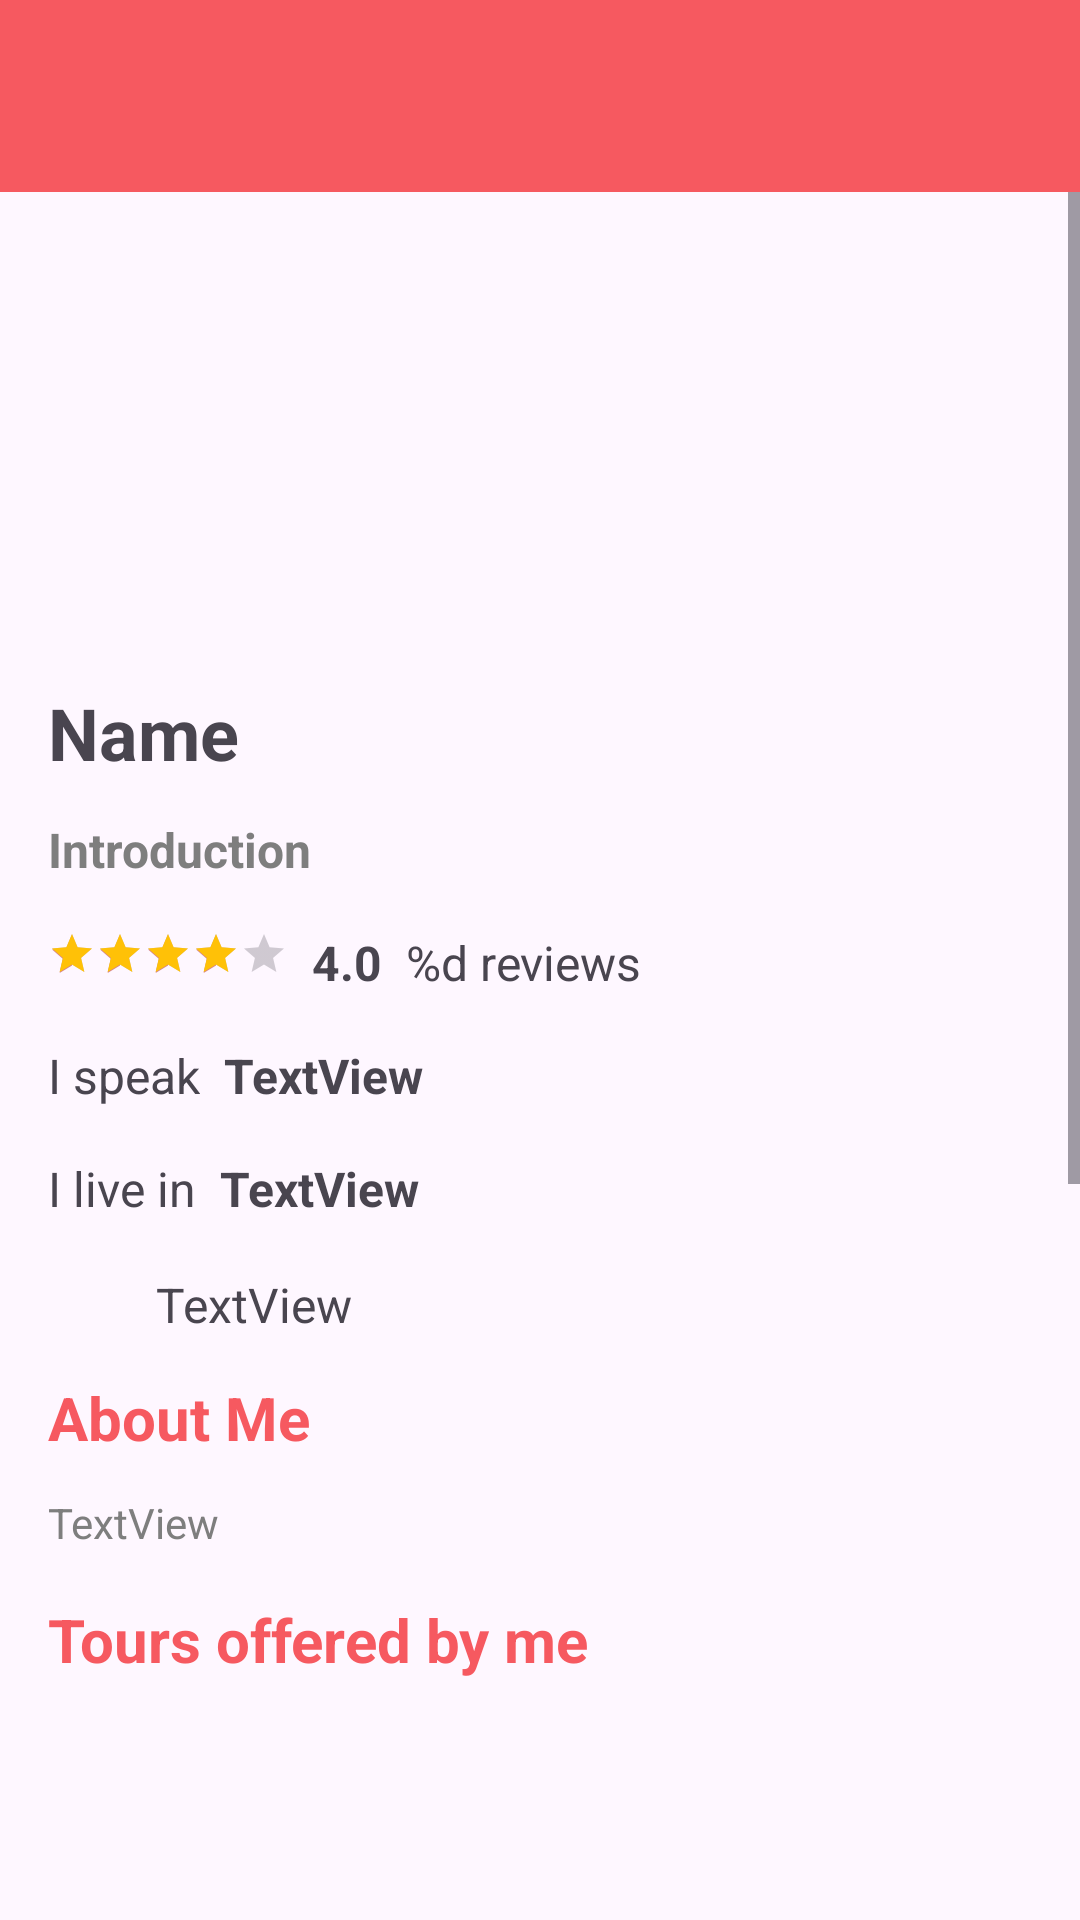

Produce the Android XML layout that renders to this screen, including the resource entries it uses.
<!-- AndroidManifest.xml: application theme Theme.XploreApp -->
<!-- res/layout/activity_traveler_guide_detail.xml -->
<?xml version="1.0" encoding="utf-8"?>
<androidx.constraintlayout.widget.ConstraintLayout xmlns:android="http://schemas.android.com/apk/res/android"
    xmlns:app="http://schemas.android.com/apk/res-auto"
    xmlns:tools="http://schemas.android.com/tools"
    android:layout_width="match_parent"
    android:layout_height="match_parent"
    tools:context=".TravelerGuideDetailActivity">

    <com.google.android.material.appbar.MaterialToolbar
        android:id="@+id/mtbGuideDetail"
        android:layout_width="0dp"
        android:layout_height="wrap_content"
        android:background="?attr/colorPrimary"
        android:minHeight="?attr/actionBarSize"
        android:theme="?attr/actionBarTheme"
        app:layout_constraintEnd_toEndOf="parent"
        app:layout_constraintStart_toStartOf="parent"
        app:layout_constraintTop_toTopOf="parent"
        app:navigationIconTint="@color/white"
        app:titleTextColor="@color/white" />

    <ProgressBar
        android:id="@+id/pbGuideDetail"
        style="?android:attr/progressBarStyle"
        android:layout_width="wrap_content"
        android:layout_height="wrap_content"
        android:visibility="gone"
        app:layout_constraintBottom_toBottomOf="parent"
        app:layout_constraintEnd_toEndOf="parent"
        app:layout_constraintStart_toStartOf="parent"
        app:layout_constraintTop_toTopOf="parent" />

    <ScrollView
        android:layout_width="0dp"
        android:layout_height="0dp"
        app:layout_constraintBottom_toBottomOf="parent"
        app:layout_constraintEnd_toEndOf="parent"
        app:layout_constraintStart_toStartOf="parent"
        app:layout_constraintTop_toBottomOf="@+id/mtbGuideDetail">

        <LinearLayout
            android:layout_width="match_parent"
            android:layout_height="wrap_content"
            android:layout_marginHorizontal="16dp"
            android:layout_marginTop="4dp"
            android:orientation="vertical">

            <com.google.android.material.imageview.ShapeableImageView
                android:id="@+id/ivGuideProfile"
                android:layout_width="132dp"
                android:layout_height="132dp"
                android:layout_marginVertical="12dp"
                android:scaleType="centerCrop"
                android:src="@drawable/baseline_account_circle_24"
                app:shapeAppearanceOverlay="@style/Circular" />

            <LinearLayout
                android:layout_width="match_parent"
                android:layout_height="wrap_content"
                android:orientation="vertical">

                <TextView
                    android:id="@+id/tvGuideName"
                    android:layout_width="match_parent"
                    android:layout_height="wrap_content"
                    android:layout_marginVertical="4dp"
                    android:text="Name"
                    android:textSize="24sp"
                    android:textStyle="bold" />

                <TextView
                    android:id="@+id/tvIntroduction"
                    android:layout_width="match_parent"
                    android:layout_height="wrap_content"
                    android:layout_marginVertical="8dp"
                    android:text="Introduction"
                    android:textColor="@color/gray"
                    android:textSize="16sp"
                    android:textStyle="bold" />

                <LinearLayout
                    android:layout_width="wrap_content"
                    android:layout_height="wrap_content"
                    android:layout_marginVertical="8dp"
                    android:orientation="horizontal">

                    <RatingBar
                        android:id="@+id/guideRatingBar"
                        style="@style/Widget.AppCompat.RatingBar.Small"
                        android:layout_width="wrap_content"
                        android:layout_height="wrap_content"
                        android:maxHeight="20dp"
                        android:minHeight="16dp"
                        android:numStars="5"
                        android:progressTint="#FFC107"
                        android:rating="4.0"
                        android:stepSize="0.5" />

                    <TextView
                        android:id="@+id/tvGuideRating"
                        android:layout_width="wrap_content"
                        android:layout_height="wrap_content"
                        android:layout_marginStart="8dp"
                        android:text="4.0"
                        android:textSize="16sp"
                        android:textStyle="bold" />

                    <TextView
                        android:id="@+id/tvReviewCount"
                        android:layout_width="wrap_content"
                        android:layout_height="wrap_content"
                        android:layout_marginStart="8dp"
                        android:text="@string/guide_review_count"
                        android:textSize="16sp" />
                </LinearLayout>

                <LinearLayout
                    android:layout_width="match_parent"
                    android:layout_height="match_parent"
                    android:layout_marginVertical="4dp"
                    android:orientation="horizontal">

                    <TextView
                        android:id="@+id/textView19"
                        android:layout_width="wrap_content"
                        android:layout_height="wrap_content"
                        android:text="I speak"
                        android:textSize="16sp" />

                    <TextView
                        android:id="@+id/tvLanguages"
                        android:layout_width="match_parent"
                        android:layout_height="wrap_content"
                        android:layout_marginLeft="8dp"
                        android:paddingVertical="4dp"
                        android:text="TextView"
                        android:textSize="16sp"
                        android:textStyle="bold" />

                </LinearLayout>

                <LinearLayout
                    android:layout_width="match_parent"
                    android:layout_height="match_parent"
                    android:layout_marginVertical="4dp"
                    android:orientation="horizontal">

                    <TextView
                        android:id="@+id/textView20"
                        android:layout_width="wrap_content"
                        android:layout_height="wrap_content"
                        android:text="I live in"
                        android:textSize="16sp" />

                    <TextView
                        android:id="@+id/tvLocation"
                        android:layout_width="match_parent"
                        android:layout_height="wrap_content"
                        android:layout_marginLeft="8dp"
                        android:paddingVertical="4dp"
                        android:text="TextView"
                        android:textSize="16sp"
                        android:textStyle="bold" />

                </LinearLayout>
            </LinearLayout>

            <LinearLayout
                android:layout_width="wrap_content"
                android:layout_height="wrap_content"
                android:layout_marginVertical="8dp"
                android:orientation="horizontal">

                <ImageView
                    android:id="@+id/imageView"
                    android:layout_width="24dp"
                    android:layout_height="24dp"
                    android:layout_marginRight="12dp"
                    app:srcCompat="@drawable/baseline_email_24"
                    app:tint="@color/gray" />

                <TextView
                    android:id="@+id/tvGuideEmail"
                    android:layout_width="wrap_content"
                    android:layout_height="wrap_content"
                    android:layout_gravity="center_vertical"
                    android:text="TextView"
                    android:textSize="16sp" />

            </LinearLayout>

            <TextView
                android:id="@+id/textView21"
                android:layout_width="match_parent"
                android:layout_height="wrap_content"
                android:layout_marginVertical="4dp"
                android:text="About Me"
                android:textColor="@color/colorPrimary"
                android:textSize="20sp"
                android:textStyle="bold" />

            <TextView
                android:id="@+id/tvShortDescription"
                android:layout_width="match_parent"
                android:layout_height="wrap_content"
                android:layout_marginVertical="8dp"
                android:text="TextView"
                android:textColor="@color/gray" />

            <TextView
                android:id="@+id/textView22"
                android:layout_width="wrap_content"
                android:layout_height="wrap_content"
                android:layout_marginVertical="8dp"
                android:text="Tours offered by me"
                android:textColor="@color/colorPrimary"
                android:textSize="20sp"
                android:textStyle="bold" />

            <androidx.recyclerview.widget.RecyclerView
                android:id="@+id/rvToursOffered"
                android:layout_width="match_parent"
                android:layout_height="180dp"
                android:layout_marginVertical="8dp">

            </androidx.recyclerview.widget.RecyclerView>

            <TextView
                android:id="@+id/textView11"
                android:layout_width="wrap_content"
                android:layout_height="wrap_content"
                android:layout_marginTop="12dp"
                android:text="Reviews"
                android:textColor="@color/colorPrimary"
                android:textSize="20sp"
                android:textStyle="bold" />

            <androidx.recyclerview.widget.RecyclerView
                android:id="@+id/rvGuideReviews"
                android:layout_width="match_parent"
                android:layout_height="240dp"
                android:layout_marginVertical="12dp" />

        </LinearLayout>
    </ScrollView>

</androidx.constraintlayout.widget.ConstraintLayout>
<!-- resources referenced by this layout -->
<resources>
  <color name="colorPrimary">#F65960</color>
  <color name="gray">#7E7E7E</color>
  <color name="white">#FFFFFFFF</color>
  <string name="guide_review_count">%d reviews</string>
  <style name="Circular">
          <item name="cornerSize">50%</item>
      </style>
  <style name="Theme.XploreApp" parent="Base.Theme.XploreApp" />
  <style name="Base.Theme.XploreApp" parent="Theme.Material3.DayNight.NoActionBar">
          
          
          <item name="actionOverflowButtonStyle">@style/MyOverflowButtonStyle</item>
          <item name="colorPrimary">@color/colorPrimary</item>
          <item name="colorAccent">@color/colorSecondary</item>
      </style>
  <style name="MyOverflowButtonStyle" parent="Widget.AppCompat.ActionButton.Overflow">
          <item name="android:tint">#FFFFFF</item>
      </style>
  <color name="colorSecondary">#D5838B</color>
</resources>
